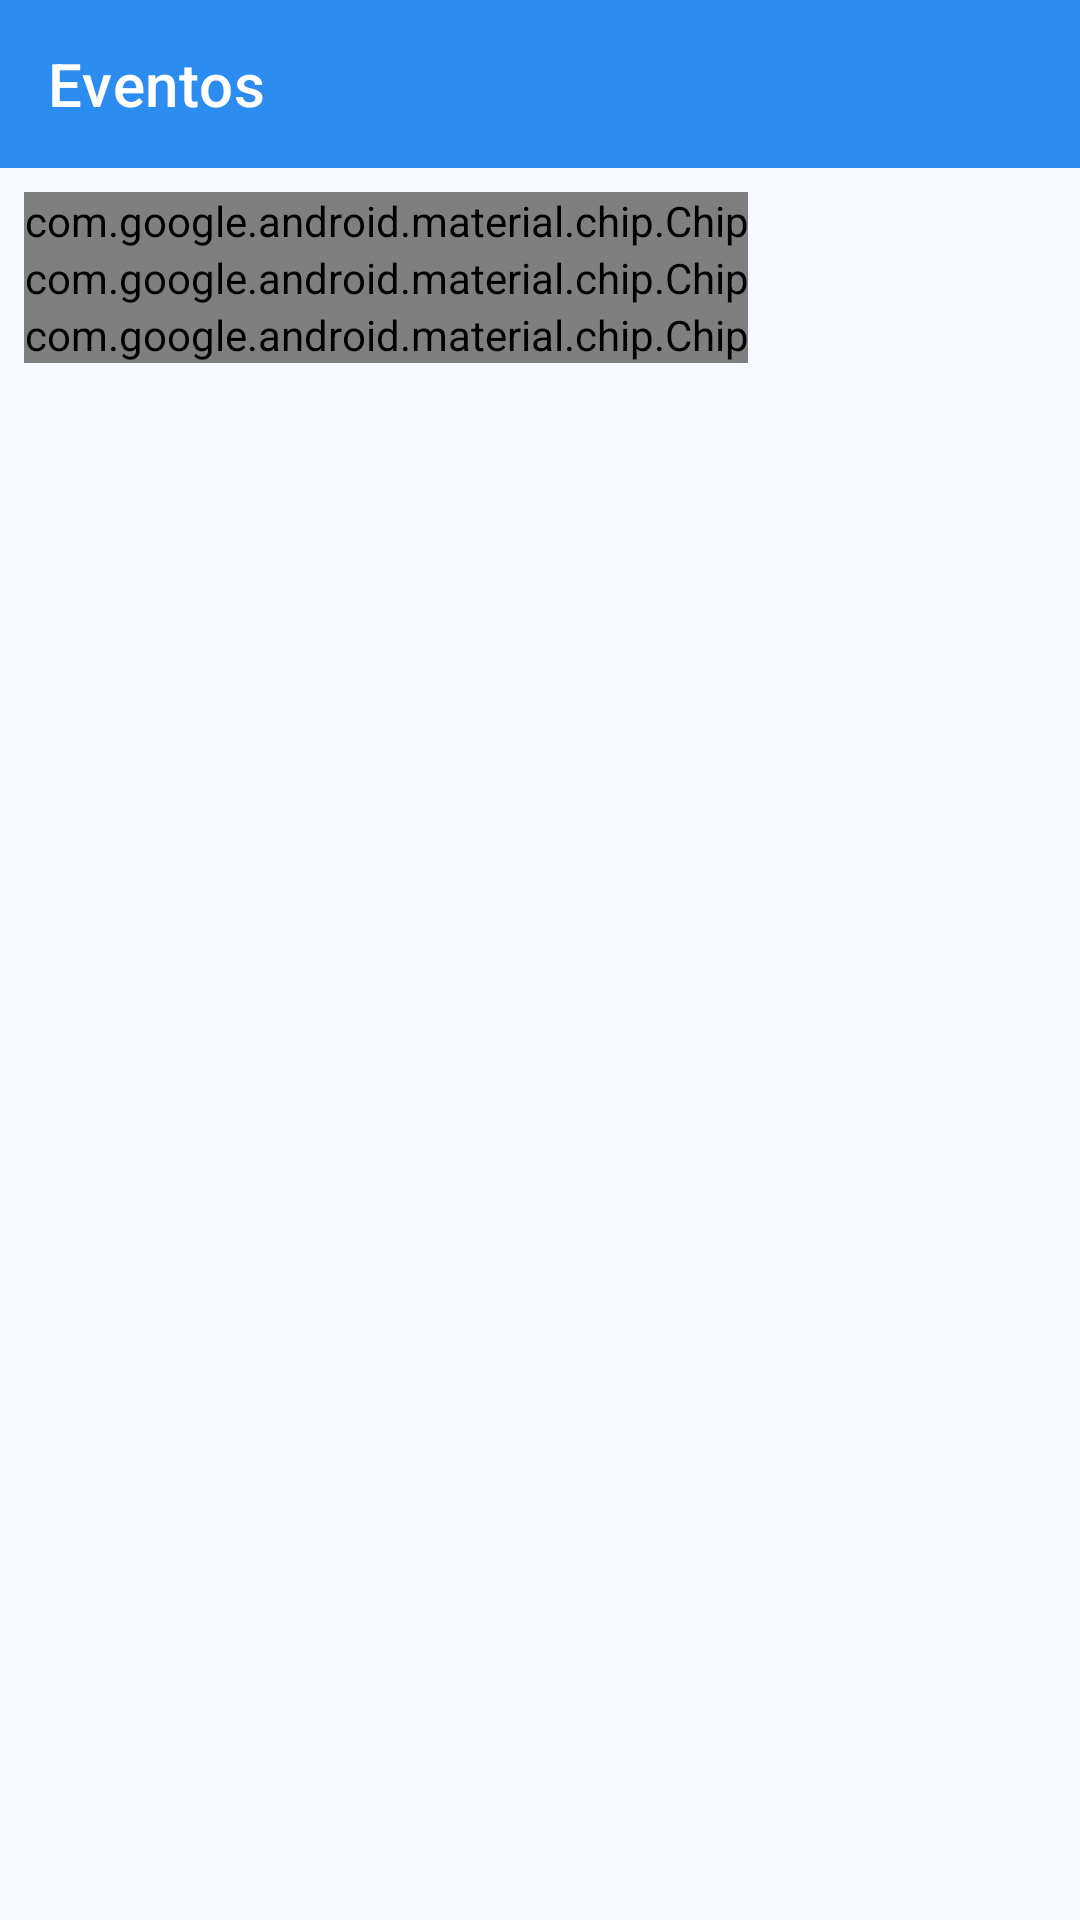

Android layout source for this screen:
<!-- AndroidManifest.xml: application theme Theme.Appcolegios -->
<!-- res/layout/activity_events_new.xml -->
<?xml version="1.0" encoding="utf-8"?>
<LinearLayout xmlns:android="http://schemas.android.com/apk/res/android"
    xmlns:app="http://schemas.android.com/apk/res-auto"
    android:orientation="vertical"
    android:layout_width="match_parent"
    android:layout_height="match_parent"
    android:background="@color/background">

    
    <com.google.android.material.appbar.AppBarLayout
        android:layout_width="match_parent"
        android:layout_height="wrap_content"
        android:background="@color/primary">

        <androidx.appcompat.widget.Toolbar
            android:id="@+id/toolbar"
            android:layout_width="match_parent"
            android:layout_height="?attr/actionBarSize"
            android:background="@color/primary"
            app:title="Eventos"
            app:titleTextColor="@color/on_primary" />

    </com.google.android.material.appbar.AppBarLayout>

    
    <com.google.android.material.chip.ChipGroup
        android:id="@+id/filterChips"
        android:layout_width="match_parent"
        android:layout_height="wrap_content"
        android:padding="8dp"
        app:singleSelection="true">

        <com.google.android.material.chip.Chip
            android:id="@+id/chipToday"
            android:layout_width="wrap_content"
            android:layout_height="wrap_content"
            android:text="Hoy"
            android:checked="true"
            style="@style/Widget.Material3.Chip.Filter" />

        <com.google.android.material.chip.Chip
            android:id="@+id/chipWeek"
            android:layout_width="wrap_content"
            android:layout_height="wrap_content"
            android:text="Esta semana"
            style="@style/Widget.Material3.Chip.Filter" />

        <com.google.android.material.chip.Chip
            android:id="@+id/chipMonth"
            android:layout_width="wrap_content"
            android:layout_height="wrap_content"
            android:text="Este mes"
            style="@style/Widget.Material3.Chip.Filter" />

    </com.google.android.material.chip.ChipGroup>

    
    <androidx.recyclerview.widget.RecyclerView
        android:id="@+id/eventsRecyclerView"
        android:layout_width="match_parent"
        android:layout_height="0dp"
        android:layout_weight="1"
        android:padding="8dp"
        android:clipToPadding="false" />

    
    <TextView
        android:id="@+id/emptyStateText"
        android:layout_width="wrap_content"
        android:layout_height="wrap_content"
        android:text="No hay eventos"
        android:textColor="@color/on_surface_variant"
        android:textSize="16sp"
        android:layout_gravity="center"
        android:visibility="gone" />

    
    <ProgressBar
        android:id="@+id/progressBar"
        android:layout_width="wrap_content"
        android:layout_height="wrap_content"
        android:layout_gravity="center"
        android:visibility="gone" />

</LinearLayout>
<!-- resources referenced by this layout -->
<resources>
  <color name="background">#F6F9FF</color>
  <color name="on_primary">#FFFFFFFF</color>
  <color name="on_surface_variant">#6B7280</color>
  <color name="primary">#2D8CF0</color>
  <style name="Theme.Appcolegios" parent="Theme.MaterialComponents.DayNight.NoActionBar">
          
          <item name="colorPrimary">@color/primary</item>
          <item name="colorPrimaryVariant">@color/primary_dark</item>
          <item name="colorOnPrimary">@color/on_primary</item>
  
          <item name="colorSecondary">@color/secondary</item>
          <item name="colorSecondaryVariant">@color/secondary_dark</item>
          <item name="colorOnSecondary">@color/on_secondary</item>
  
          <item name="colorError">@color/error</item>
          <item name="colorOnError">@color/on_error</item>
  
          <item name="android:colorBackground">@color/background</item>
          <item name="colorSurface">@color/surface</item>
          <item name="colorOnSurface">@color/on_surface</item>
  
          
          <item name="android:statusBarColor">@color/primary</item>
          <item name="android:navigationBarColor">@color/primary_dark</item>
          <item name="android:windowBackground">@color/background</item>
          <item name="android:windowLightStatusBar">false</item>
  
          
          <item name="materialButtonStyle">@style/Widget.App.AnimatedButton</item>
          <item name="shapeAppearanceMediumComponent">@style/ShapeAppearance.App.MediumComponent</item>
      </style>
  <color name="primary_dark">#1B6FD6</color>
  <color name="secondary">#46B3FF</color>
  <color name="secondary_dark">#1B6FD6</color>
  <color name="on_secondary">#FFFFFFFF</color>
  <color name="error">#EF4444</color>
  <color name="on_error">#FFFFFF</color>
  <color name="surface">#FFFFFFFF</color>
  <color name="on_surface">#222B45</color>
  <style name="Widget.App.AnimatedButton" parent="Widget.MaterialComponents.Button">
          <item name="android:insetLeft">16dp</item>
          <item name="android:insetRight">16dp</item>
          <item name="cornerRadius">16dp</item>
          <item name="android:paddingTop">12dp</item>
          <item name="android:paddingBottom">12dp</item>
          <item name="android:stateListAnimator">?attr/selectableItemBackgroundBorderless</item>
      </style>
  <style name="ShapeAppearance.App.MediumComponent" parent="ShapeAppearance.MaterialComponents.MediumComponent">
          <item name="cornerFamily">rounded</item>
          <item name="cornerSize">16dp</item>
      </style>
</resources>
